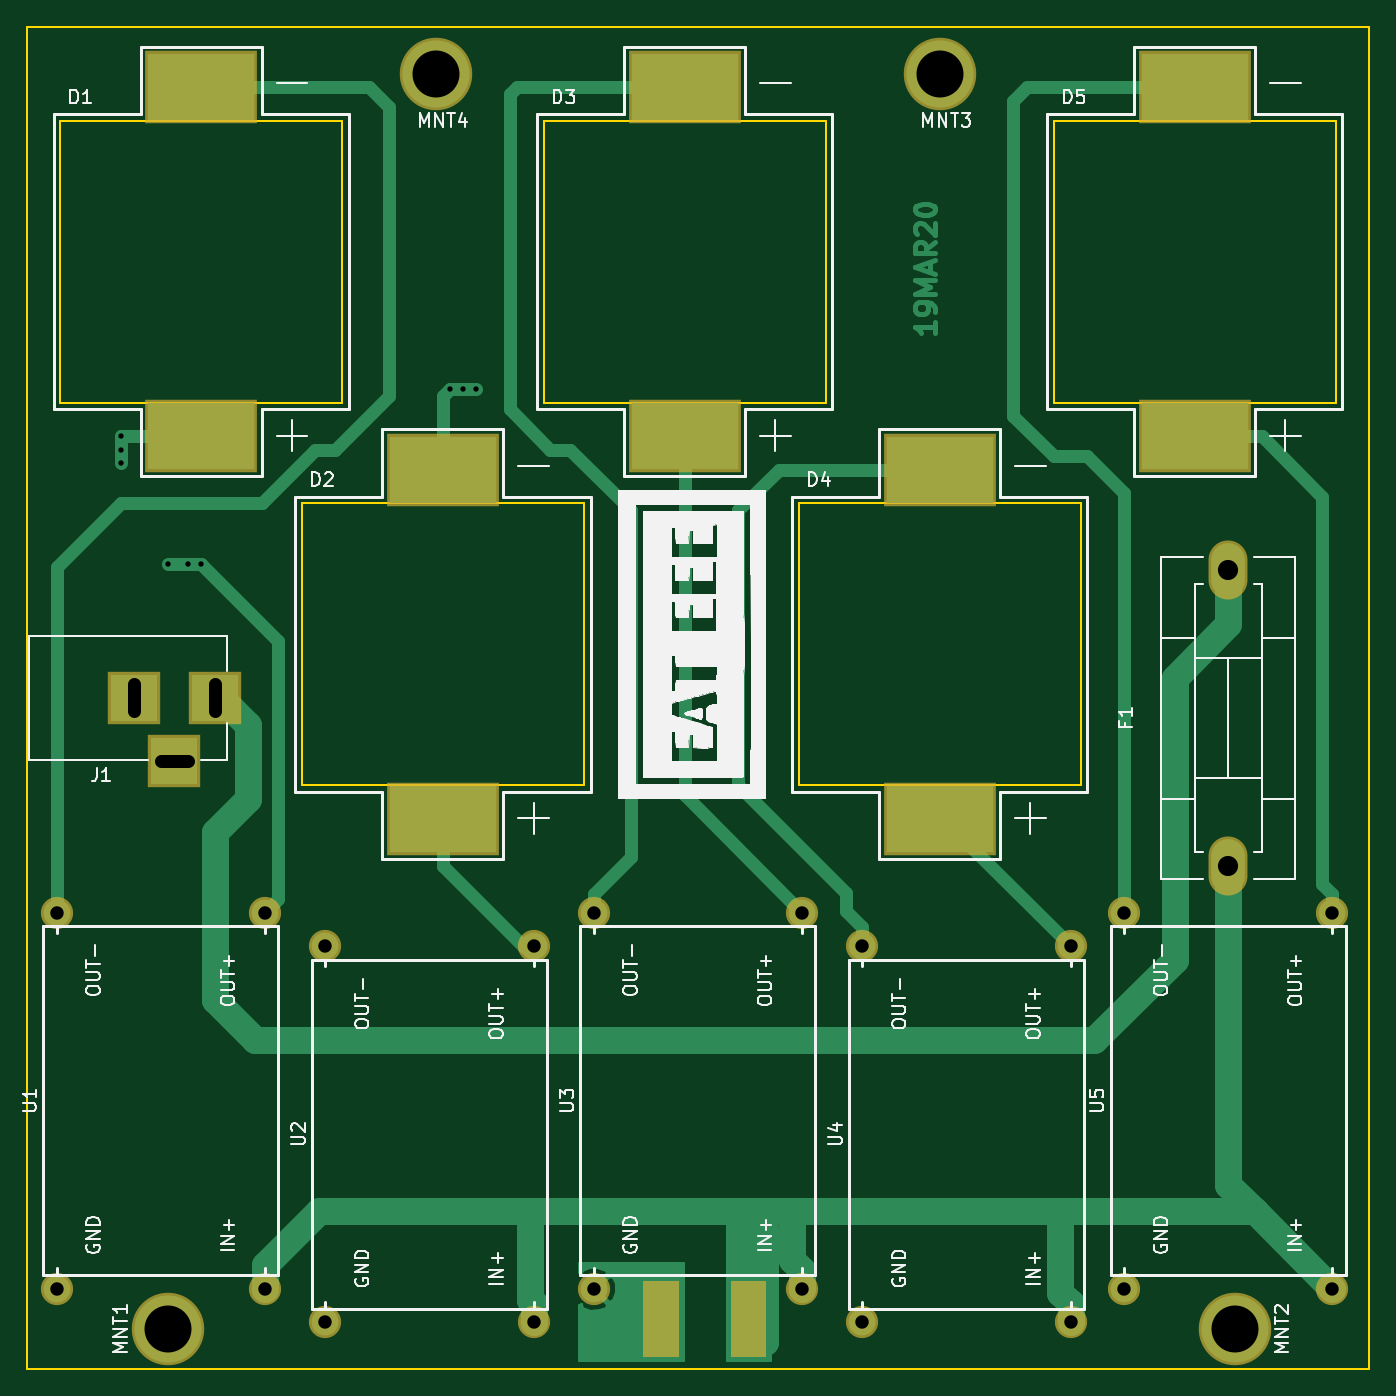
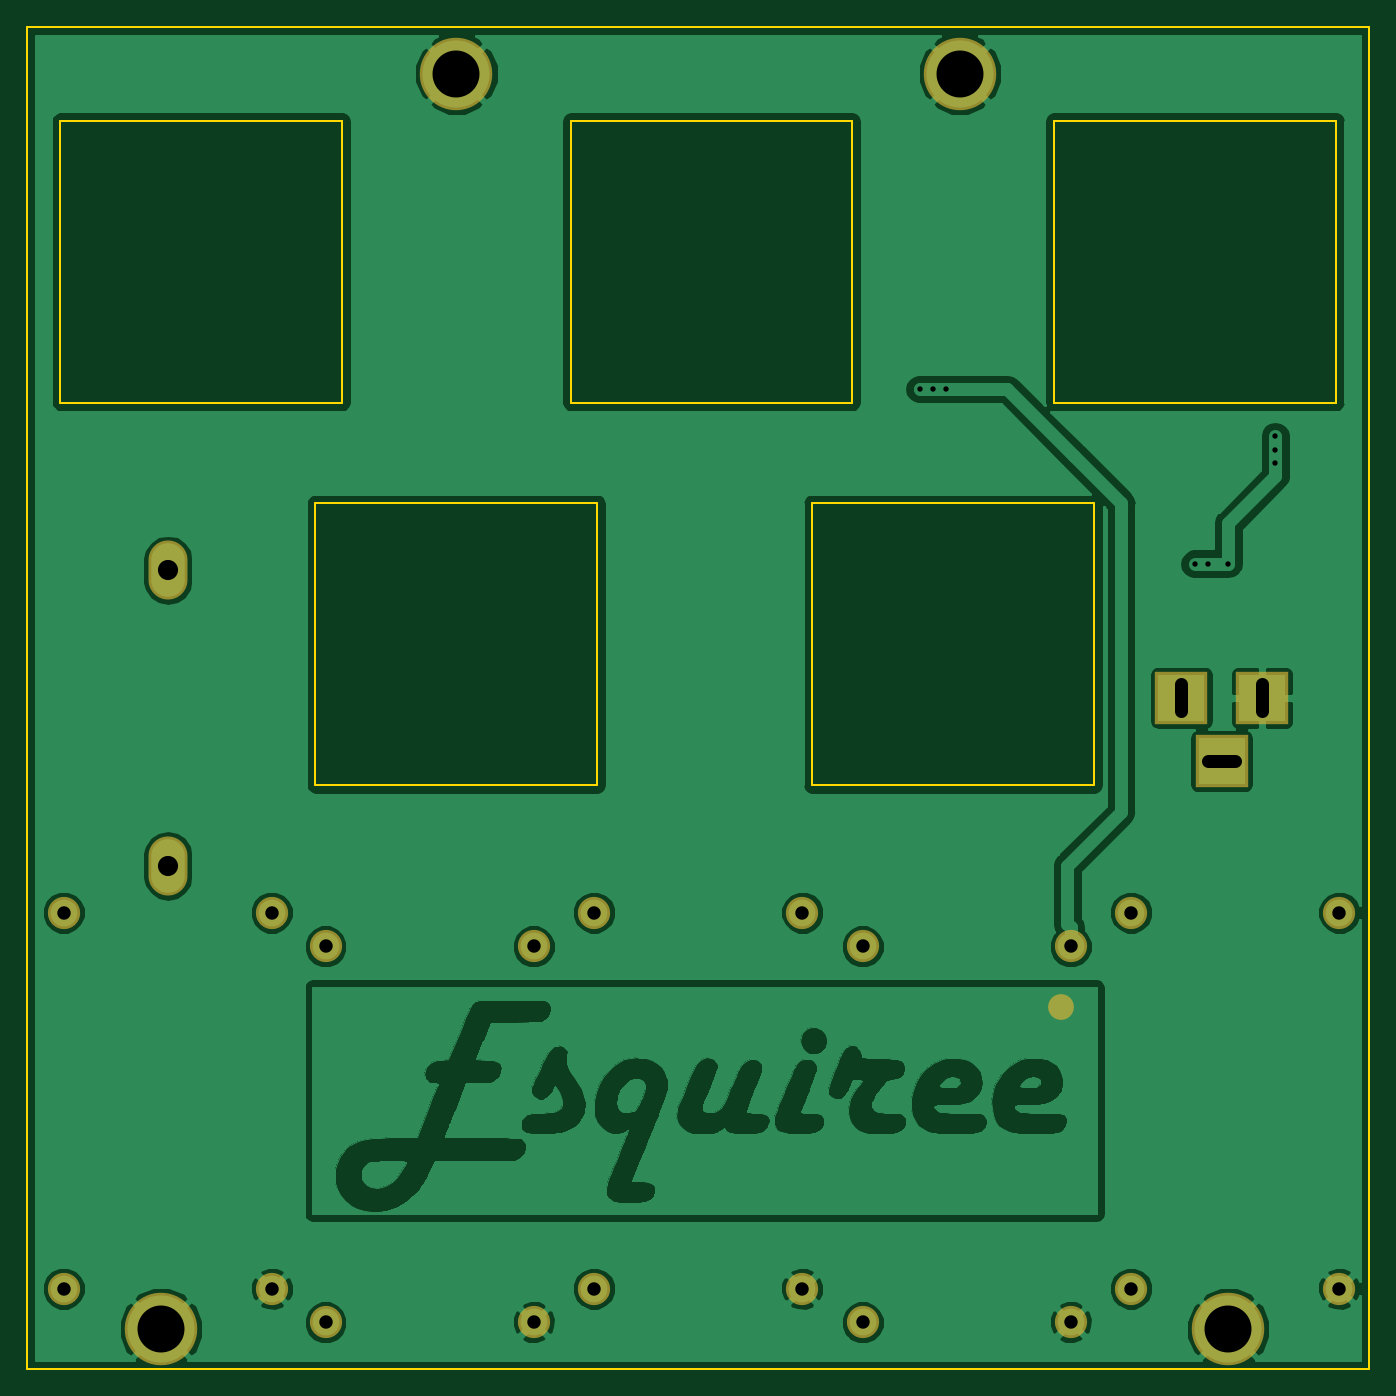
Circuit board: 11 layer files. Board 100.0 x 100.0 mm.
- bottom_copper: Grow_Lamp-B.Cu.gbr (113162 bytes)
- bottom_mask: Grow_Lamp-B.Mask.gbr (1858 bytes)
- paste: Grow_Lamp-B.Paste.gbr (599 bytes)
- bottom_silk: Grow_Lamp-B.SilkS.gbr (502 bytes)
- outline: Grow_Lamp-Edge.Cuts.gbr (1745 bytes)
- top_copper: Grow_Lamp-F.Cu.gbr (14290 bytes)
- top_mask: Grow_Lamp-F.Mask.gbr (2916 bytes)
- paste: Grow_Lamp-F.Paste.gbr (953 bytes)
- top_silk: Grow_Lamp-F.SilkS.gbr (59288 bytes)
- drill: Grow_Lamp-NPTH.drl (147 bytes)
- drill: Grow_Lamp-PTH.drl (804 bytes)

=== bottom_copper: Grow_Lamp-B.Cu.gbr (113162 bytes, source omitted) ===
=== bottom_mask: Grow_Lamp-B.Mask.gbr ===
G04 #@! TF.GenerationSoftware,KiCad,Pcbnew,(5.0.0)*
G04 #@! TF.CreationDate,2020-03-19T16:58:16-04:00*
G04 #@! TF.ProjectId,Grow_Lamp,47726F775F4C616D702E6B696361645F,rev?*
G04 #@! TF.SameCoordinates,Original*
G04 #@! TF.FileFunction,Soldermask,Bot*
G04 #@! TF.FilePolarity,Negative*
%FSLAX46Y46*%
G04 Gerber Fmt 4.6, Leading zero omitted, Abs format (unit mm)*
G04 Created by KiCad (PCBNEW (5.0.0)) date 03/19/20 16:58:16*
%MOMM*%
%LPD*%
G01*
G04 APERTURE LIST*
%ADD10C,2.400000*%
%ADD11O,2.900000X4.400000*%
%ADD12R,3.900000X3.900000*%
%ADD13C,5.400000*%
%ADD14C,1.924000*%
G04 APERTURE END LIST*
D10*
G04 #@! TO.C,U1*
X92250000Y-121000000D03*
X107750000Y-121000000D03*
X107750000Y-149000000D03*
X92250000Y-149000000D03*
G04 #@! TD*
G04 #@! TO.C,U2*
X112250000Y-151500000D03*
X127750000Y-151500000D03*
X127750000Y-123500000D03*
X112250000Y-123500000D03*
G04 #@! TD*
G04 #@! TO.C,U3*
X132250000Y-121000000D03*
X147750000Y-121000000D03*
X147750000Y-149000000D03*
X132250000Y-149000000D03*
G04 #@! TD*
G04 #@! TO.C,U4*
X152250000Y-151500000D03*
X167750000Y-151500000D03*
X167750000Y-123500000D03*
X152250000Y-123500000D03*
G04 #@! TD*
D11*
G04 #@! TO.C,F1*
X179500000Y-117500000D03*
X179500000Y-95500000D03*
G04 #@! TD*
D12*
G04 #@! TO.C,J1*
X101000000Y-109700000D03*
X98000000Y-105000000D03*
X104000000Y-105000000D03*
G04 #@! TD*
D10*
G04 #@! TO.C,U5*
X171750000Y-121000000D03*
X187250000Y-121000000D03*
X187250000Y-149000000D03*
X171750000Y-149000000D03*
G04 #@! TD*
D13*
G04 #@! TO.C,MNT1*
X100500000Y-152000000D03*
G04 #@! TD*
G04 #@! TO.C,MNT2*
X180000000Y-152000000D03*
G04 #@! TD*
G04 #@! TO.C,MNT3*
X158000000Y-58500000D03*
G04 #@! TD*
G04 #@! TO.C,MNT4*
X120500000Y-58500000D03*
G04 #@! TD*
D14*
G04 #@! TO.C,G\002A\002A\002A*
X113000000Y-128000000D03*
G04 #@! TD*
M02*

=== paste: Grow_Lamp-B.Paste.gbr ===
G04 #@! TF.GenerationSoftware,KiCad,Pcbnew,(5.0.0)*
G04 #@! TF.CreationDate,2020-03-19T16:58:16-04:00*
G04 #@! TF.ProjectId,Grow_Lamp,47726F775F4C616D702E6B696361645F,rev?*
G04 #@! TF.SameCoordinates,Original*
G04 #@! TF.FileFunction,Paste,Bot*
G04 #@! TF.FilePolarity,Positive*
%FSLAX46Y46*%
G04 Gerber Fmt 4.6, Leading zero omitted, Abs format (unit mm)*
G04 Created by KiCad (PCBNEW (5.0.0)) date 03/19/20 16:58:16*
%MOMM*%
%LPD*%
G01*
G04 APERTURE LIST*
%ADD10C,1.524000*%
G04 APERTURE END LIST*
D10*
G04 #@! TO.C,G\002A\002A\002A*
X113000000Y-128000000D03*
G04 #@! TD*
M02*

=== bottom_silk: Grow_Lamp-B.SilkS.gbr ===
G04 #@! TF.GenerationSoftware,KiCad,Pcbnew,(5.0.0)*
G04 #@! TF.CreationDate,2020-03-19T16:58:16-04:00*
G04 #@! TF.ProjectId,Grow_Lamp,47726F775F4C616D702E6B696361645F,rev?*
G04 #@! TF.SameCoordinates,Original*
G04 #@! TF.FileFunction,Legend,Bot*
G04 #@! TF.FilePolarity,Positive*
%FSLAX46Y46*%
G04 Gerber Fmt 4.6, Leading zero omitted, Abs format (unit mm)*
G04 Created by KiCad (PCBNEW (5.0.0)) date 03/19/20 16:58:16*
%MOMM*%
%LPD*%
G01*
G04 APERTURE LIST*
G04 APERTURE END LIST*
M02*

=== outline: Grow_Lamp-Edge.Cuts.gbr ===
G04 #@! TF.GenerationSoftware,KiCad,Pcbnew,(5.0.0)*
G04 #@! TF.CreationDate,2020-03-19T16:58:16-04:00*
G04 #@! TF.ProjectId,Grow_Lamp,47726F775F4C616D702E6B696361645F,rev?*
G04 #@! TF.SameCoordinates,Original*
G04 #@! TF.FileFunction,Profile,NP*
%FSLAX46Y46*%
G04 Gerber Fmt 4.6, Leading zero omitted, Abs format (unit mm)*
G04 Created by KiCad (PCBNEW (5.0.0)) date 03/19/20 16:58:16*
%MOMM*%
%LPD*%
G01*
G04 APERTURE LIST*
%ADD10C,0.150000*%
G04 APERTURE END LIST*
D10*
X113500000Y-62000000D02*
X113500000Y-83000000D01*
X92500000Y-62000000D02*
X113500000Y-62000000D01*
X92500000Y-83000000D02*
X92500000Y-62000000D01*
X113500000Y-83000000D02*
X92500000Y-83000000D01*
X149500000Y-62000000D02*
X149500000Y-83000000D01*
X128500000Y-62000000D02*
X149500000Y-62000000D01*
X128500000Y-83000000D02*
X128500000Y-62000000D01*
X149500000Y-83000000D02*
X128500000Y-83000000D01*
X166500000Y-62000000D02*
X166500000Y-83000000D01*
X187500000Y-62000000D02*
X166500000Y-62000000D01*
X187500000Y-83000000D02*
X187500000Y-62000000D01*
X166500000Y-83000000D02*
X187500000Y-83000000D01*
X147500000Y-90500000D02*
X147500000Y-111500000D01*
X168500000Y-90500000D02*
X147500000Y-90500000D01*
X168500000Y-111500000D02*
X168500000Y-90500000D01*
X147500000Y-111500000D02*
X168500000Y-111500000D01*
X110500000Y-90500000D02*
X110500000Y-111500000D01*
X131500000Y-90500000D02*
X110500000Y-90500000D01*
X131500000Y-111500000D02*
X131500000Y-90500000D01*
X110500000Y-111500000D02*
X131500000Y-111500000D01*
X90000000Y-55000000D02*
X90000000Y-155000000D01*
X190000000Y-55000000D02*
X90000000Y-55000000D01*
X190000000Y-155000000D02*
X190000000Y-55000000D01*
X90000000Y-155000000D02*
X190000000Y-155000000D01*
M02*

=== top_copper: Grow_Lamp-F.Cu.gbr (14290 bytes, source omitted) ===
=== top_mask: Grow_Lamp-F.Mask.gbr ===
G04 #@! TF.GenerationSoftware,KiCad,Pcbnew,(5.0.0)*
G04 #@! TF.CreationDate,2020-03-19T16:58:16-04:00*
G04 #@! TF.ProjectId,Grow_Lamp,47726F775F4C616D702E6B696361645F,rev?*
G04 #@! TF.SameCoordinates,Original*
G04 #@! TF.FileFunction,Soldermask,Top*
G04 #@! TF.FilePolarity,Negative*
%FSLAX46Y46*%
G04 Gerber Fmt 4.6, Leading zero omitted, Abs format (unit mm)*
G04 Created by KiCad (PCBNEW (5.0.0)) date 03/19/20 16:58:16*
%MOMM*%
%LPD*%
G01*
G04 APERTURE LIST*
%ADD10C,0.150000*%
%ADD11R,8.400000X5.400000*%
%ADD12C,2.400000*%
%ADD13O,2.900000X4.400000*%
%ADD14R,3.900000X3.900000*%
%ADD15C,5.400000*%
G04 APERTURE END LIST*
D10*
G36*
X136500000Y-154000000D02*
X138500000Y-154000000D01*
X138500000Y-148500000D01*
X136000000Y-148500000D01*
X136000000Y-154000000D01*
X136500000Y-154000000D01*
G37*
X136500000Y-154000000D02*
X138500000Y-154000000D01*
X138500000Y-148500000D01*
X136000000Y-148500000D01*
X136000000Y-154000000D01*
X136500000Y-154000000D01*
G36*
X143000000Y-154000000D02*
X145000000Y-154000000D01*
X145000000Y-148500000D01*
X142500000Y-148500000D01*
X142500000Y-154000000D01*
X143000000Y-154000000D01*
G37*
X143000000Y-154000000D02*
X145000000Y-154000000D01*
X145000000Y-148500000D01*
X142500000Y-148500000D01*
X142500000Y-154000000D01*
X143000000Y-154000000D01*
D11*
G04 #@! TO.C,D1*
X103000000Y-85500000D03*
X103000000Y-59500000D03*
G04 #@! TD*
G04 #@! TO.C,D2*
X121000000Y-88000000D03*
X121000000Y-114000000D03*
G04 #@! TD*
G04 #@! TO.C,D3*
X139000000Y-85500000D03*
X139000000Y-59500000D03*
G04 #@! TD*
G04 #@! TO.C,D4*
X158000000Y-88000000D03*
X158000000Y-114000000D03*
G04 #@! TD*
D12*
G04 #@! TO.C,U1*
X92250000Y-121000000D03*
X107750000Y-121000000D03*
X107750000Y-149000000D03*
X92250000Y-149000000D03*
G04 #@! TD*
G04 #@! TO.C,U2*
X112250000Y-151500000D03*
X127750000Y-151500000D03*
X127750000Y-123500000D03*
X112250000Y-123500000D03*
G04 #@! TD*
G04 #@! TO.C,U3*
X132250000Y-121000000D03*
X147750000Y-121000000D03*
X147750000Y-149000000D03*
X132250000Y-149000000D03*
G04 #@! TD*
G04 #@! TO.C,U4*
X152250000Y-151500000D03*
X167750000Y-151500000D03*
X167750000Y-123500000D03*
X152250000Y-123500000D03*
G04 #@! TD*
D11*
G04 #@! TO.C,D5*
X177000000Y-85500000D03*
X177000000Y-59500000D03*
G04 #@! TD*
D13*
G04 #@! TO.C,F1*
X179500000Y-117500000D03*
X179500000Y-95500000D03*
G04 #@! TD*
D14*
G04 #@! TO.C,J1*
X101000000Y-109700000D03*
X98000000Y-105000000D03*
X104000000Y-105000000D03*
G04 #@! TD*
D12*
G04 #@! TO.C,U5*
X171750000Y-121000000D03*
X187250000Y-121000000D03*
X187250000Y-149000000D03*
X171750000Y-149000000D03*
G04 #@! TD*
D15*
G04 #@! TO.C,MNT1*
X100500000Y-152000000D03*
G04 #@! TD*
G04 #@! TO.C,MNT2*
X180000000Y-152000000D03*
G04 #@! TD*
G04 #@! TO.C,MNT3*
X158000000Y-58500000D03*
G04 #@! TD*
G04 #@! TO.C,MNT4*
X120500000Y-58500000D03*
G04 #@! TD*
M02*

=== paste: Grow_Lamp-F.Paste.gbr ===
G04 #@! TF.GenerationSoftware,KiCad,Pcbnew,(5.0.0)*
G04 #@! TF.CreationDate,2020-03-19T16:58:16-04:00*
G04 #@! TF.ProjectId,Grow_Lamp,47726F775F4C616D702E6B696361645F,rev?*
G04 #@! TF.SameCoordinates,Original*
G04 #@! TF.FileFunction,Paste,Top*
G04 #@! TF.FilePolarity,Positive*
%FSLAX46Y46*%
G04 Gerber Fmt 4.6, Leading zero omitted, Abs format (unit mm)*
G04 Created by KiCad (PCBNEW (5.0.0)) date 03/19/20 16:58:16*
%MOMM*%
%LPD*%
G01*
G04 APERTURE LIST*
%ADD10R,8.000000X5.000000*%
G04 APERTURE END LIST*
D10*
G04 #@! TO.C,D1*
X103000000Y-85500000D03*
X103000000Y-59500000D03*
G04 #@! TD*
G04 #@! TO.C,D2*
X121000000Y-88000000D03*
X121000000Y-114000000D03*
G04 #@! TD*
G04 #@! TO.C,D3*
X139000000Y-85500000D03*
X139000000Y-59500000D03*
G04 #@! TD*
G04 #@! TO.C,D4*
X158000000Y-88000000D03*
X158000000Y-114000000D03*
G04 #@! TD*
G04 #@! TO.C,D5*
X177000000Y-85500000D03*
X177000000Y-59500000D03*
G04 #@! TD*
M02*

=== top_silk: Grow_Lamp-F.SilkS.gbr (59288 bytes, source omitted) ===
=== drill: Grow_Lamp-NPTH.drl ===
M48
;DRILL file {KiCad (5.0.0)} date 03/19/20 16:58:21
;FORMAT={-:-/ absolute / metric / decimal}
FMAT,2
METRIC,TZ
%
G90
G05
M71
T0
M30

=== drill: Grow_Lamp-PTH.drl ===
M48
;DRILL file {KiCad (5.0.0)} date 03/19/20 16:58:21
;FORMAT={-:-/ absolute / metric / decimal}
FMAT,2
METRIC,TZ
T1C0.400
T2C1.000
T3C1.500
T4C3.500
%
G90
G05
M71
T1
X97.Y-85.5
X97.Y-86.5
X97.Y-87.5
X100.5Y-95.
X102.Y-95.
X103.Y-95.
X121.5Y-82.
X122.5Y-82.
X123.5Y-82.
T2
X171.75Y-121.
X171.75Y-149.
X187.25Y-121.
X187.25Y-149.
X92.25Y-121.
X92.25Y-149.
X107.75Y-121.
X107.75Y-149.
X152.25Y-123.5
X152.25Y-151.5
X167.75Y-123.5
X167.75Y-151.5
X132.25Y-121.
X132.25Y-149.
X147.75Y-121.
X147.75Y-149.
X112.25Y-123.5
X112.25Y-151.5
X127.75Y-123.5
X127.75Y-151.5
T3
X179.5Y-95.5
X179.5Y-117.5
T4
X100.5Y-152.
X120.5Y-58.5
X158.Y-58.5
X180.Y-152.
T2
X98.Y-104.G85X98.Y-106.
G05
X100.Y-109.7G85X102.Y-109.7
G05
X104.Y-104.G85X104.Y-106.
G05
T0
M30

